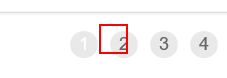
Task: Generate Yearly Report
Workflow: Process

Step 1 [else]: click on 'A  https://acme-test.ui...'

Step 2: On Element Appear 'NAV' (no picture)

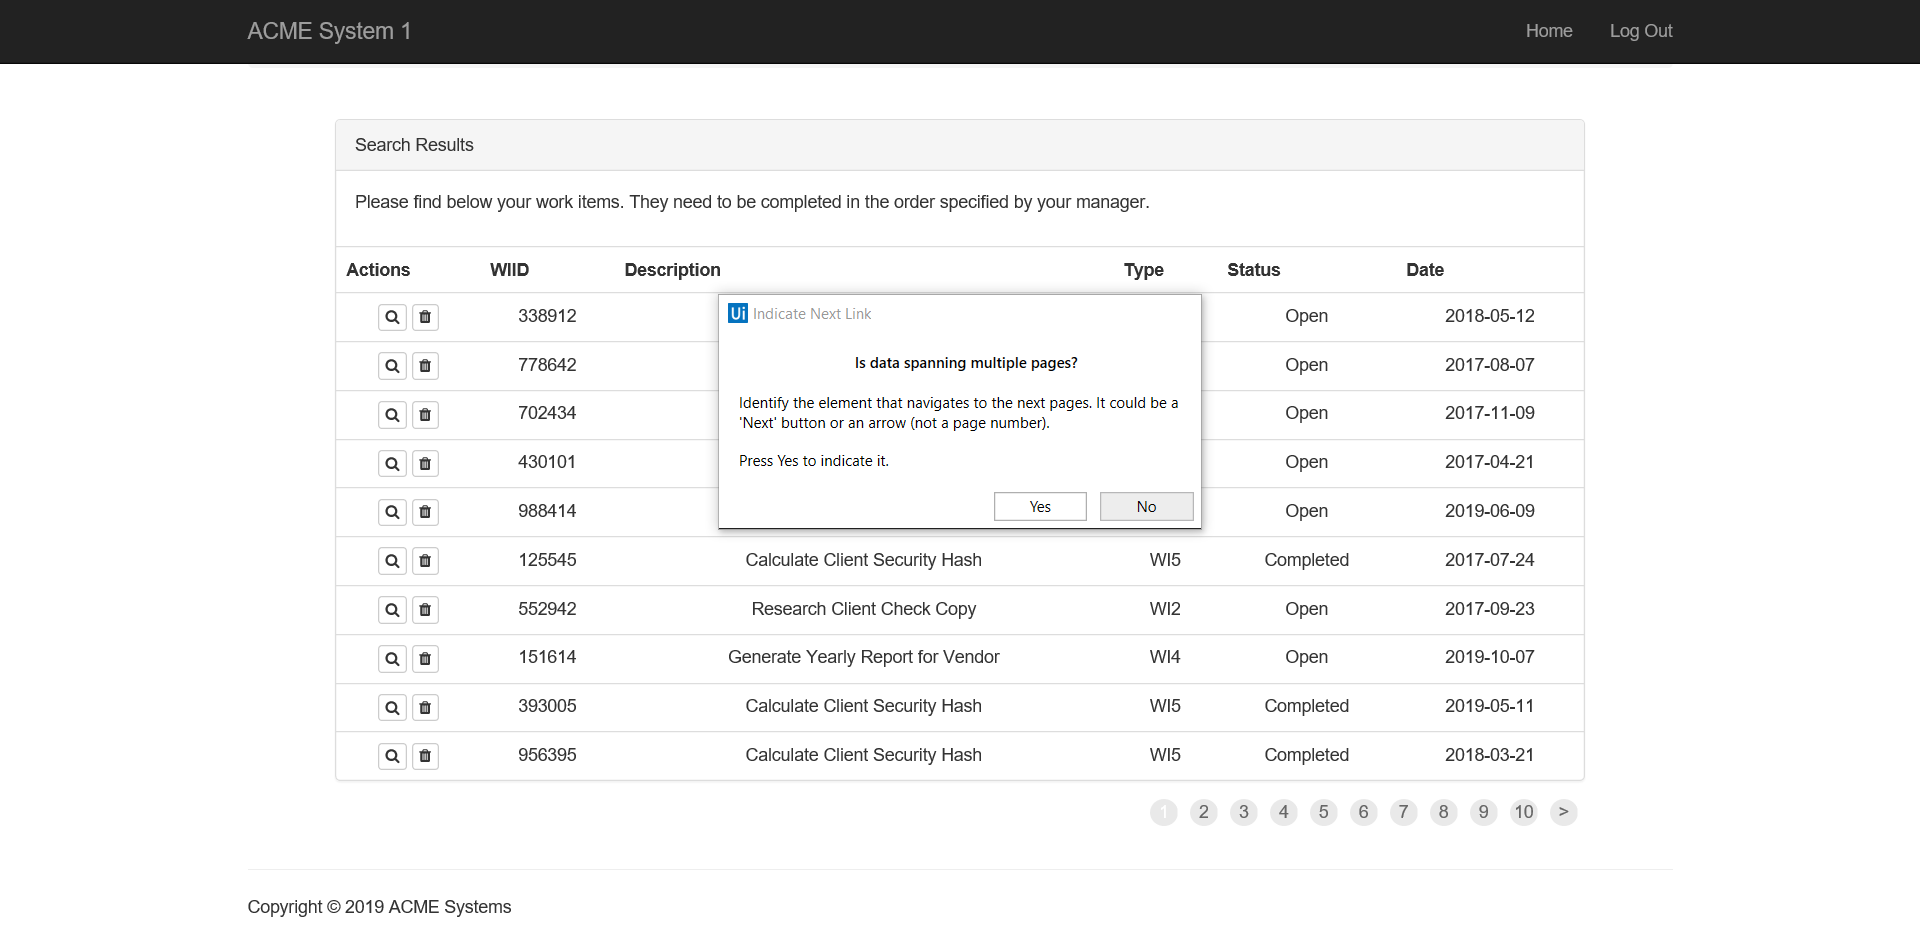
Step 3: Attach Browser 'ACMESyste Page' in window 'ACME System 1 - Work Items'

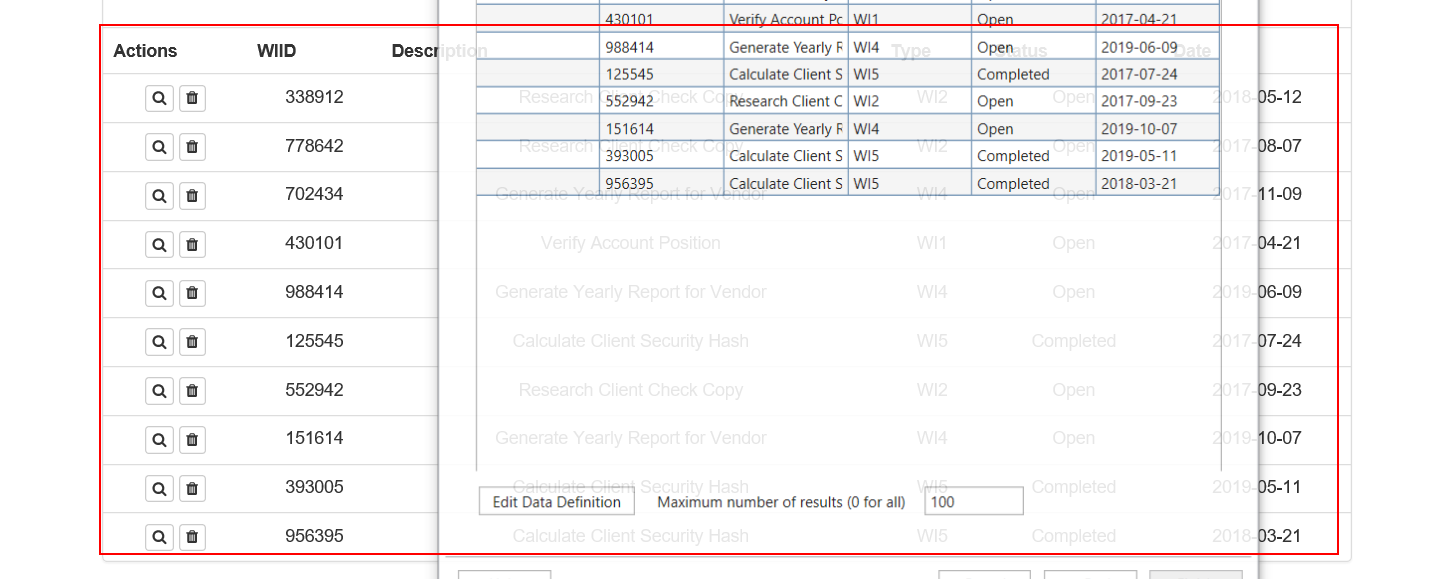
Step 4: get-text from the table